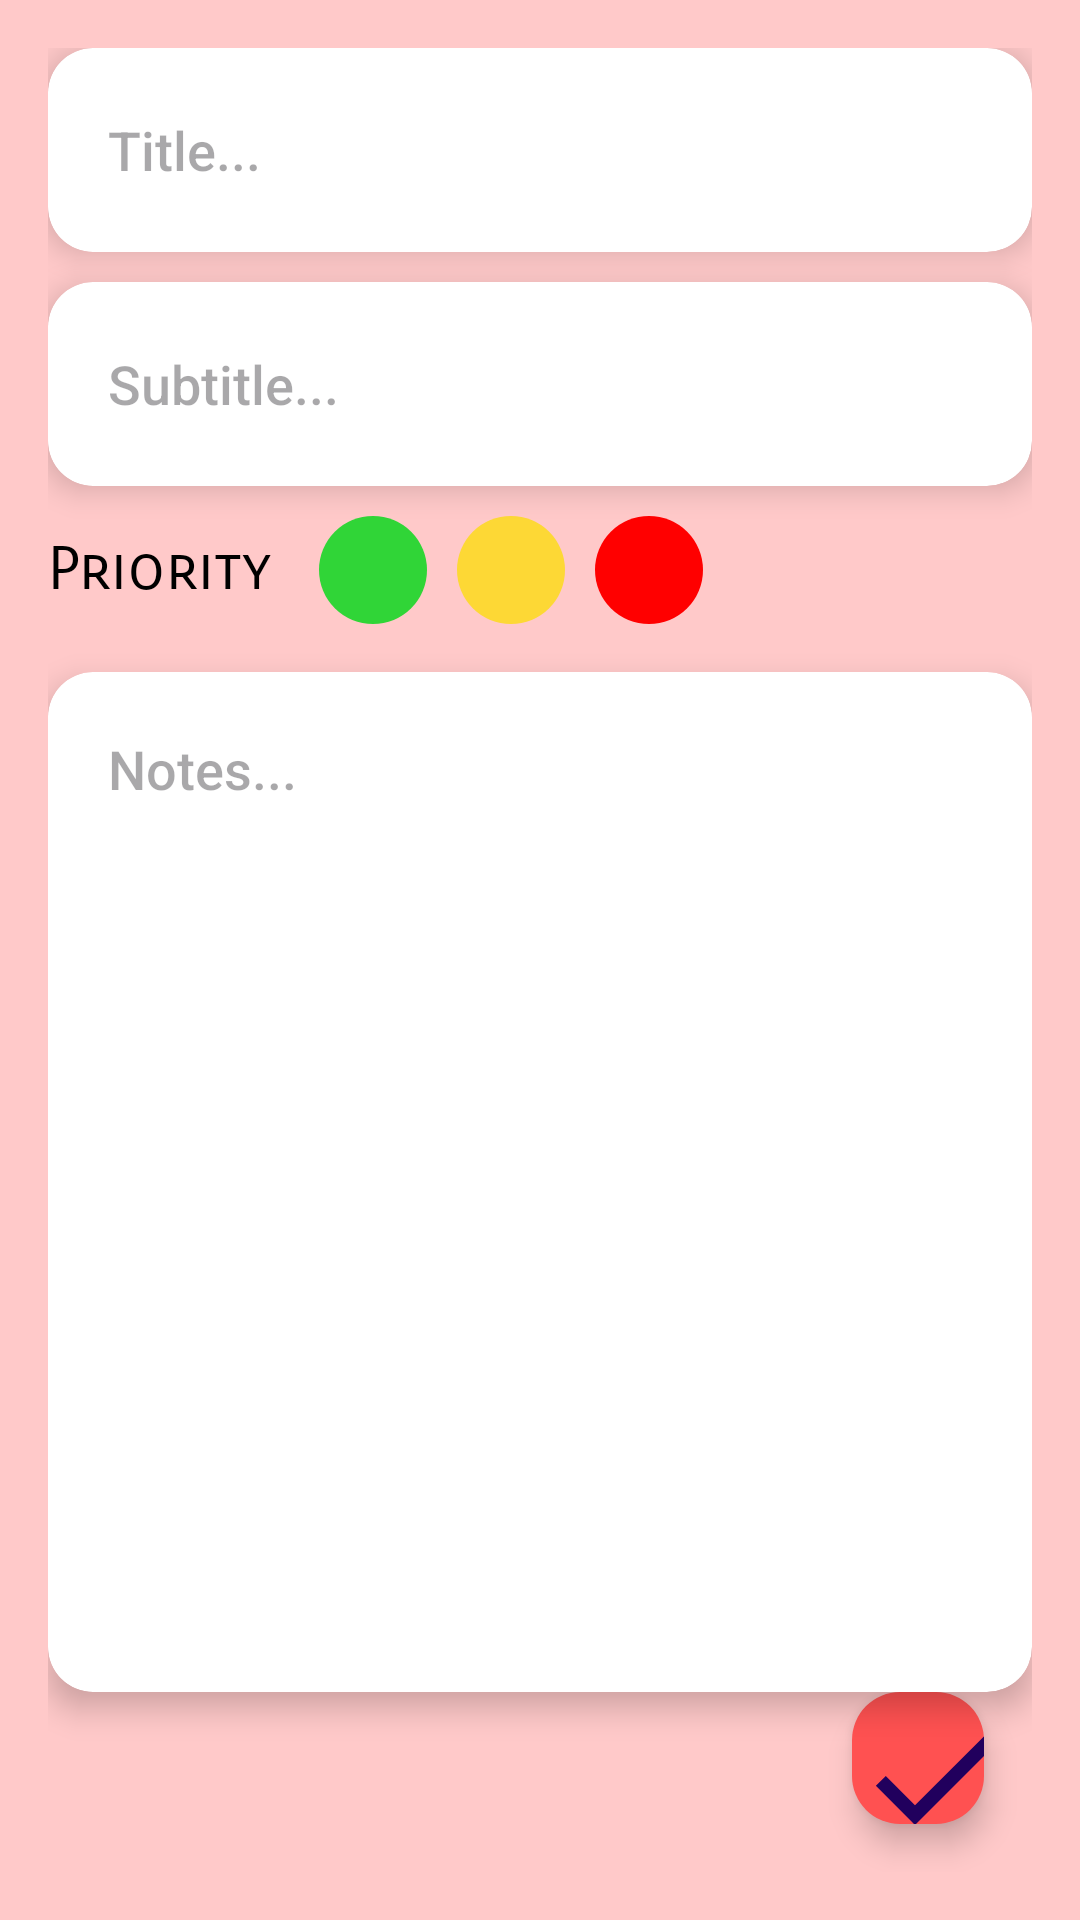

This screen was rendered from an Android layout file. Write that file and the resources it references.
<!-- AndroidManifest.xml: application theme Base.Theme.second -->
<!-- res/layout/activity_update_note.xml -->
<?xml version="1.0" encoding="utf-8"?>
<LinearLayout xmlns:android="http://schemas.android.com/apk/res/android"
    xmlns:app="http://schemas.android.com/apk/res-auto"
    xmlns:tools="http://schemas.android.com/tools"
    android:id="@+id/main"
    android:layout_width="match_parent"
    android:layout_height="match_parent"
    android:background="#FFC9C9"
    android:orientation="vertical"
    android:padding="16dp"
    tools:context=".Activity.InsertNoteActivity">

    
    <androidx.cardview.widget.CardView
        android:layout_width="match_parent"
        android:layout_height="wrap_content"
        android:layout_marginBottom="10dp"
        app:cardBackgroundColor="@color/white"
        app:cardCornerRadius="15dp"
        app:cardElevation="6dp">

        <EditText
            android:id="@+id/titleEditText"
            android:layout_width="match_parent"
            android:layout_height="48dp"
            android:layout_margin="10dp"
            android:background="@null"
            android:fontFamily="sans-serif-medium"
            android:hint="Title..."
            android:padding="10dp"
            android:textColor="@color/black"
            android:textSize="18sp" />
    </androidx.cardview.widget.CardView>

    
    <androidx.cardview.widget.CardView
        android:layout_width="match_parent"
        android:layout_height="wrap_content"
        android:layout_marginBottom="10dp"
        app:cardBackgroundColor="@color/white"
        app:cardCornerRadius="15dp"
        app:cardElevation="6dp">

        <EditText
            android:id="@+id/subtitleEditText"
            android:layout_width="match_parent"
            android:layout_height="48dp"
            android:layout_margin="10dp"
            android:background="@null"
            android:fontFamily="sans-serif-medium"
            android:hint="Subtitle..."
            android:padding="10dp"
            android:textColor="@color/black"
            android:textSize="18sp" />
    </androidx.cardview.widget.CardView>

    
    <LinearLayout
        android:layout_width="match_parent"
        android:layout_height="wrap_content"
        android:orientation="horizontal"
        android:gravity="center_vertical"
        android:layout_marginBottom="16dp">

        <TextView
            android:layout_width="wrap_content"
            android:layout_height="wrap_content"
            android:fontFamily="sans-serif-smallcaps"
            android:text="Priority"
            android:textColor="@color/black"
            android:textSize="20sp"
            android:layout_marginEnd="16dp" />

        <ImageView
            android:id="@+id/priorityRed"
            android:layout_width="36dp"
            android:layout_height="36dp"
            android:layout_marginEnd="10dp"
            android:background="@drawable/green"
            android:contentDescription="Red Priority" />

        <ImageView
            android:id="@+id/priorityYellow"
            android:layout_width="36dp"
            android:layout_height="36dp"
            android:layout_marginEnd="10dp"
            android:background="@drawable/yellow"
            android:contentDescription="Yellow Priority" />

        <ImageView
            android:id="@+id/priorityGreen"
            android:layout_width="36dp"
            android:layout_height="36dp"
            android:background="@drawable/red"
            android:contentDescription="Green Priority" />
    </LinearLayout>

    
    <androidx.cardview.widget.CardView
        android:layout_width="match_parent"
        android:layout_height="wrap_content"
        app:cardBackgroundColor="@color/white"
        app:cardCornerRadius="15dp"
        app:cardElevation="6dp">

        <EditText
            android:id="@+id/notesEditText"
            android:layout_width="match_parent"
            android:layout_height="320dp"
            android:layout_margin="10dp"
            android:background="@null"
            android:fontFamily="sans-serif-medium"
            android:gravity="top"
            android:hint="Notes..."
            android:padding="10dp"
            android:textColor="@color/black"
            android:textSize="18sp" />
    </androidx.cardview.widget.CardView>

    <androidx.coordinatorlayout.widget.CoordinatorLayout
        xmlns:android="http://schemas.android.com/apk/res/android"
        xmlns:app="http://schemas.android.com/apk/res-auto"
        android:layout_width="match_parent"
        android:layout_height="match_parent">

        <FrameLayout
            android:layout_width="match_parent"
            android:layout_height="match_parent">
            <androidx.recyclerview.widget.RecyclerView
                android:layout_width="match_parent"
                android:layout_height="match_parent"
                android:id="@+id/notesRecycleView"
                android:layout_marginTop="16dp"
                android:layout_marginBottom="16dp"
                android:padding="8dp" />

            <com.google.android.material.floatingactionbutton.FloatingActionButton
                android:layout_width="wrap_content"
                android:layout_height="wrap_content"
                android:importantForAccessibility="no"
                android:src="@drawable/doneicon"
                android:backgroundTint="@color/red"
                android:id="@+id/updateNotebtn"
                android:clickable="true"
                android:focusable="true"
                android:elevation="6dp"
                android:layout_gravity="bottom|end"
                android:layout_marginBottom="16dp"
                android:layout_marginEnd="16dp"
                app:maxImageSize="56dp"
                app:fabSize="normal"
                android:contentDescription="Update Note" />
        </FrameLayout>
    </androidx.coordinatorlayout.widget.CoordinatorLayout>
</LinearLayout>
<!-- resources referenced by this layout -->
<resources>
  <color name="black">#FF000000</color>
  <color name="red">#FF5151</color>
  <color name="white">#FFFFFFFF</color>
  <!-- drawable doneicon (drawable) -->
  <?xml version="1.0" encoding="utf-8"?>
  <vector xmlns:android="http://schemas.android.com/apk/res/android"
      android:width="24dp"
      android:height="24dp"
      android:viewportWidth="24"
      android:viewportHeight="24">
      <path
          android:fillColor="#FFFFFF"
          android:pathData="M9,16.17L4.83,12L3.41,13.41L9,19L21,7L19.59,5.59L9,16.17Z"/>
  </vector>
  <!-- drawable green (drawable) -->
  <?xml version="1.0" encoding="utf-8"?>
  <shape xmlns:android="http://schemas.android.com/apk/res/android"
      android:shape="oval">
      <solid android:color="#30D537" /> 
      <size
          android:width="48dp"
          android:height="48dp" />
  </shape>
  <!-- drawable red (drawable) -->
  <?xml version="1.0" encoding="utf-8"?>
  <shape xmlns:android="http://schemas.android.com/apk/res/android"
      android:shape="oval">
      <solid android:color="#FF0000" /> 
      <size
          android:width="48dp"
          android:height="48dp" />
  </shape>
  <!-- drawable yellow (drawable) -->
  <?xml version="1.0" encoding="utf-8"?>
  <shape xmlns:android="http://schemas.android.com/apk/res/android"
      android:shape="oval">
      <solid android:color="#FDD835" /> 
      <size
          android:width="48dp"
          android:height="48dp" />
  </shape>
  <style name="Base.Theme.second" parent="Theme.Material3.DayNight.NoActionBar">
  
          
          <item name="colorPrimary">@color/red</item>
          <item name="colorPrimaryVariant">@color/red</item>
          <item name="colorOnPrimary">@color/red</item>
  
          <item name="colorSecondary">@color/red</item>
  
          <item name="colorPrimaryDark">@color/red</item>
          <item name="windowActionBar">true</item>
          <item name="windowNoTitle">false</item>
  
          
          <item name="android:statusBarColor">@color/red</item>
          <item name="android:navigationBarColor">@color/black</item>
      </style>
</resources>
